The GitHub repository yohanesgultom/OOCAM-ml-interface contains a labelled image folder "OOCAM-ml-interface" with 4 categories: dot manta, full manta, half manta, no manta. Examples follow, each with its label.

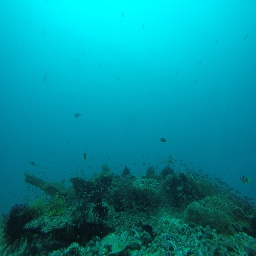
Label: no manta

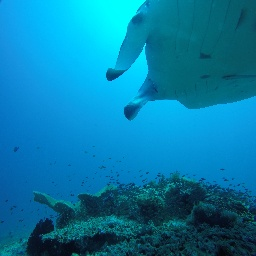
Label: half manta

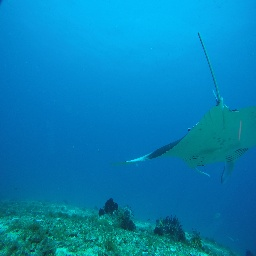
Label: half manta

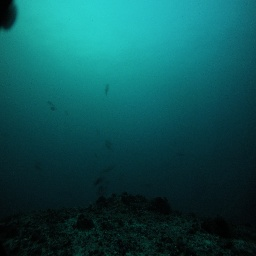
Label: no manta

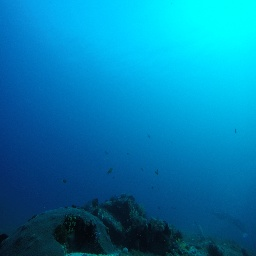
Label: dot manta

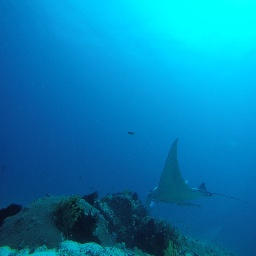
Label: full manta
